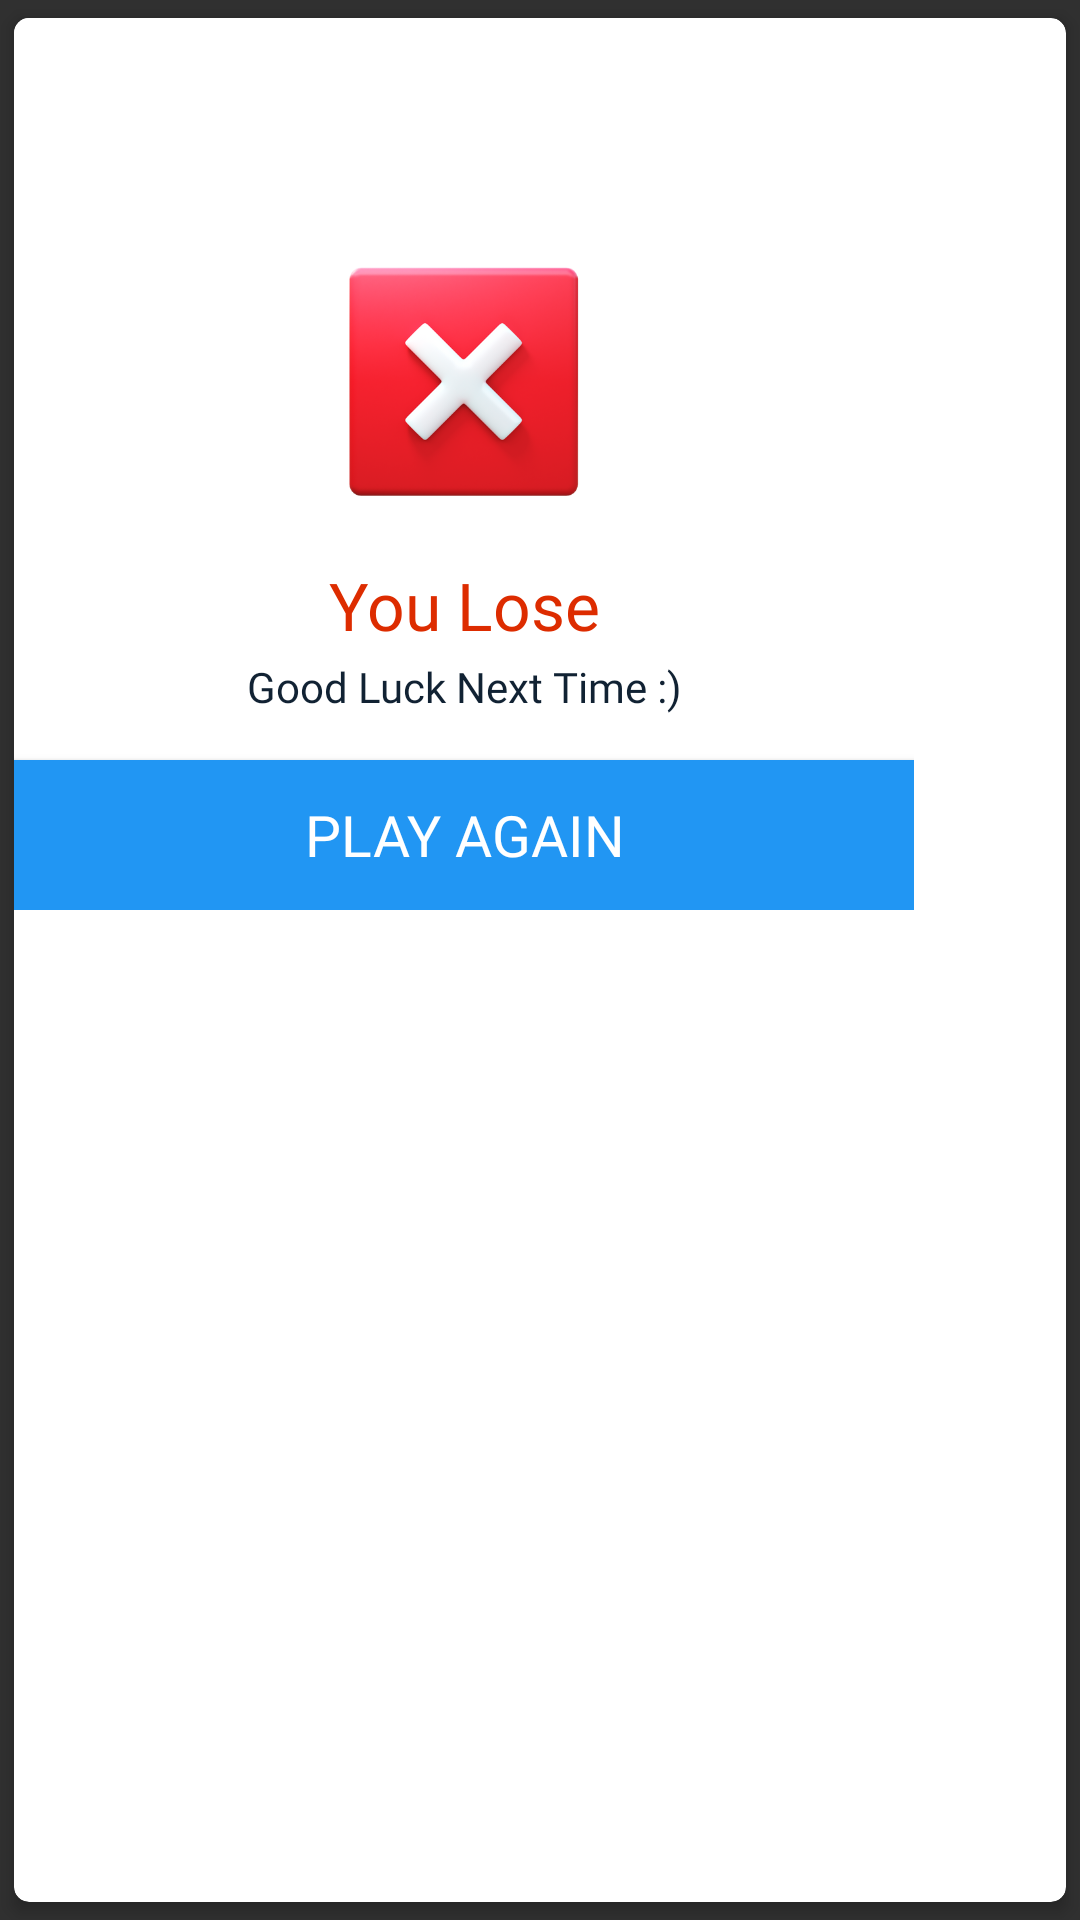

Write the Android layout XML for this screen, with the resource values it uses.
<!-- AndroidManifest.xml: application theme AppTheme -->
<!-- res/layout/dialog_game_over.xml -->
<?xml version="1.0" encoding="utf-8"?>
<androidx.cardview.widget.CardView xmlns:android="http://schemas.android.com/apk/res/android"
    xmlns:app="http://schemas.android.com/apk/res-auto"
    xmlns:tools="http://schemas.android.com/tools"
    android:layout_width="wrap_content"
    android:layout_height="wrap_content"
    app:cardBackgroundColor="@android:color/white"
    app:cardCornerRadius="@dimen/spacing_medium"
    app:cardElevation="3dp"
    app:cardUseCompatPadding="true">

    <LinearLayout
        android:layout_width="300dp"
        android:layout_height="wrap_content"
        android:orientation="vertical"
        android:background="@color/white">

        <LinearLayout
            android:layout_width="match_parent"
            android:layout_height="?attr/actionBarSize"
            android:orientation="horizontal">

            <View
                android:layout_width="0dp"
                android:layout_height="0dp"
                android:layout_weight="1" />

            <ImageButton
                android:id="@+id/bt_close"
                android:layout_width="?attr/actionBarSize"
                android:layout_height="?attr/actionBarSize"
                android:background="?attr/selectableItemBackgroundBorderless"
                android:src="@drawable/ic_close"
                app:tint="@color/blue_grey_500"
                tools:ignore="ContentDescription" />

        </LinearLayout>

        <LinearLayout
            android:layout_width="match_parent"
            android:layout_height="wrap_content"
            android:orientation="vertical"
            android:padding="@dimen/spacing_large">

            <LinearLayout
                android:layout_width="match_parent"
                android:layout_height="wrap_content"
                android:focusableInTouchMode="true"
                android:gravity="center"
                android:orientation="vertical"
                android:theme="@style/ThemeOverlay.AppCompat.Dark"
                tools:ignore="UselessParent">

                <ImageView
                    android:id="@+id/imageView"
                    android:layout_width="100dp"
                    android:layout_height="100dp"
                    android:src="@drawable/close_3d"
                    tools:ignore="ContentDescription" />

                <TextView
                    android:layout_width="match_parent"
                    android:layout_height="wrap_content"
                    android:layout_marginTop="@dimen/spacing_middle"
                    android:text="@string/you_lose"
                    android:textAppearance="@style/TextAppearance.AppCompat.Large"
                    android:textColor="@color/deep_orange_A700"
                    android:gravity="center"
                    android:fontFamily="@font/font2"/>

                <TextView
                    android:layout_width="match_parent"
                    android:layout_height="wrap_content"
                    android:layout_marginTop="@dimen/spacing_small"
                    android:textSize="14sp"
                    android:gravity="center"
                    android:text="@string/good_luck_next_time"
                    android:textAppearance="@style/TextAppearance.AppCompat.Body1"
                    android:textColor="@color/color_comment"
                    android:fontFamily="@font/font2"/>

            </LinearLayout>


        </LinearLayout>


        <Button
            android:id="@+id/bt_ok"
            android:layout_width="match_parent"
            android:layout_height="50dp"
            android:gravity="center"
            android:textSize="19sp"
            android:text="@string/play_again"
            android:background="@drawable/button_bg"
            app:backgroundTint="@null"
            android:textColor="@color/white"
            app:fontFamily="@font/font2" />


    </LinearLayout>

</androidx.cardview.widget.CardView>
<!-- resources referenced by this layout -->
<resources>
  <color name="blue_grey_500">#607D8B</color>
  <color name="color_comment">#123</color>
  <color name="deep_orange_A700">#DD2C00</color>
  <color name="white">#ffffff</color>
  <dimen name="spacing_large">15dp</dimen>
  <dimen name="spacing_medium">5dp</dimen>
  <dimen name="spacing_middle">10dp</dimen>
  <dimen name="spacing_small">3dp</dimen>
  <!-- drawable button_bg (drawable) -->
  <?xml version="1.0" encoding="utf-8"?>
  <selector xmlns:android="http://schemas.android.com/apk/res/android">
  
      <item>
          <shape>
              <gradient
                  android:angle="45"
                  android:endColor="@color/colorPrimary"
                  android:startColor="@color/colorPrimaryDark" />
          </shape>
      </item>
  
  </selector>
  <!-- drawable close_3d: png bitmap (drawable, 94778 bytes) -->
  <string name="good_luck_next_time">Good Luck Next Time :)</string>
  <string name="play_again">Play Again</string>
  <string name="you_lose">You Lose</string>
  <style name="AppTheme" parent="Theme.AppCompat.NoActionBar">
          <item name="colorPrimary">@color/colorPrimary</item>
          <item name="colorPrimaryDark">@color/colorPrimaryDark</item>
          <item name="colorAccent">@android:color/holo_blue_light</item>
          <item name="colorControlNormal">@color/white</item>
      </style>
  <color name="colorPrimary">#2196f3</color>
  <color name="colorPrimaryDark">#2196f3</color>
</resources>
